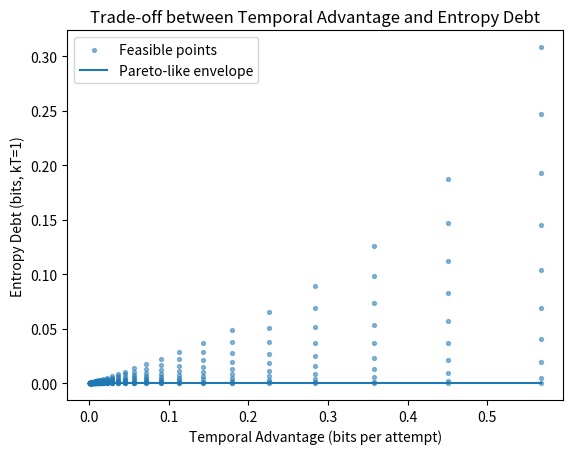

Source code (Python): (Note: this script raises an exception after producing the figure.)

# pareto_tradeoff.py
import numpy as np
import matplotlib.pyplot as plt

def h2(x):
    x = max(1e-12, min(1-1e-12, x))
    return -x*np.log2(x) - (1-x)*np.log2(1-x)

def KL_div(a,b):
    eps=1e-12
    a=np.clip(a,eps,1); b=np.clip(b,eps,1)
    return np.sum(a*np.log2(a/b))

def run():
    ps = np.logspace(-3, -0.1, 30)
    q_vals = np.linspace(0.0, 0.4, 10)
    pts = []
    for p in ps:
        for q in q_vals:
            noise = 0.05
            Tadv = p * (1 - h2(noise))
            prior = np.array([1-p, p])
            mass_remove = q * prior[1]
            p_star = np.array([prior[0] + mass_remove, prior[1] - mass_remove])
            p_star = p_star / p_star.sum()
            ED = KL_div(prior, p_star)
            pts.append((Tadv, ED))
    pts = np.array(pts)
    order = np.argsort(pts[:,0])
    x = pts[order,0]
    y = pts[order,1]
    y_env = np.minimum.accumulate(y[::-1])[::-1]
    plt.figure()
    plt.scatter(pts[:,0], pts[:,1], s=8, alpha=0.5, label="Feasible points")
    plt.plot(x, y_env, label="Pareto-like envelope")
    plt.xlabel("Temporal Advantage (bits per attempt)")
    plt.ylabel("Entropy Debt (bits, kT=1)")
    plt.title("Trade-off between Temporal Advantage and Entropy Debt")
    plt.legend()
    plt.savefig("../tex/figures/pareto_frontier.pdf", bbox_inches="tight")

if __name__ == "__main__":
    run()
